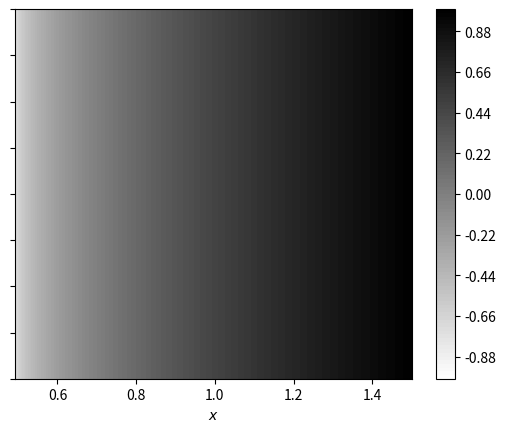

Source code (Python):
# -*- coding: utf-8 -*-
"""
Created on Fri Sep 27 00:01:25 2024

@author: heidi
"""

import sys
import numpy as np
import math
import matplotlib
from matplotlib import pyplot as plt

# IMPORT (or copy) your code from HW3 here
# which evaluated a Lagrane polynomial basis function
# import <UNCOMMENT THIS LINE AND INPUT YOUR FILENAME HERE>

#HW 3
def LagrangeBasisEvaluation(p,pts,xi,a):
    # ensure valid input
    if (p+1 != len(pts)):
        sys.exit("The number of input points for interpolating must be the same as one plus the polynomial degree for interpolating")
    if(a > len(pts)):
        sys.exit("a must be less than or equal to the number of input points")
    list2=[]
    for i in range(0, len(pts)):
        xa= pts[a]
        xb= pts[i]
        if(i!=a):
            number = (xi-xb)/(xa-xb)
            list2.append(number)
    answer = np.prod(list2)
    return answer

    
#End HW 3 

# x(\xi) = \sum_{a=0}^p x_a * N_a(\xi)
def XMap(deg,spatial_pts,interp_pts,xi):
    x=0
    for a in range(0,deg+1):
        x+= LagrangeBasisEvaluation(deg, interp_pts, xi, a)*spatial_pts[a]
        

    # complete this function
    return x

def PlotXMap(deg,spatial_pts,interp_pts, npts=101, contours=True):
    # parametric points to evaluate in Lagrange basis function
    xi_vals = np.linspace(interp_pts[0],interp_pts[-1],npts)
    
    # evaluate and plot as a line
    if not contours:
        xs = []
        for i in range(0,len(xi_vals)):
            xi = xi_vals[i]
            xs.append(XMap(deg,spatial_pts,interp_pts,xi))
        
        plt.plot(xi_vals,xs)
        plt.show()

    # evaluate as a contour plot
    else:
        Xi,Xi2 = np.meshgrid(xi_vals,[-0.2,0.2])
        Z = np.zeros(Xi.shape)
        for i in range(0,len(xi_vals)):
            xi = xi_vals[i]
            x = XMap(deg,spatial_pts,interp_pts,xi)
            for j in range(0,2):
                Z[j,i] = x

        fig, ax = plt.subplots()
        surf = ax.contourf(Z,Xi2,Xi,levels=100,cmap=matplotlib.cm.binary)
        ax.set_xlabel(r"$x$")
        ax.yaxis.set_ticklabels([])
        fig.colorbar(surf)
        plt.show()
        
PlotXMap(2, [.5, .7, 1.5], [-1,0,1], npts=101, contours=True)
